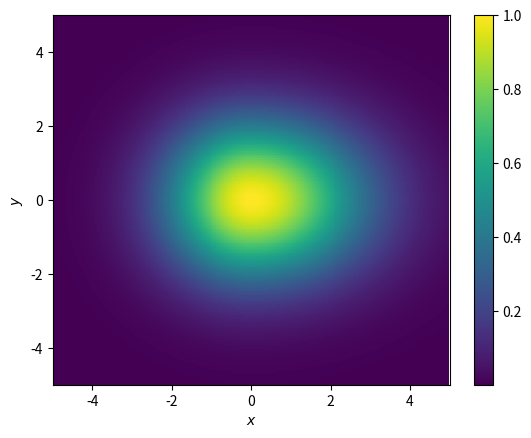

This figure's Python source:
import numpy as np
import matplotlib.pyplot as plt

mu_x = 0
mu_y = 0

sig_rx = 2
sig_lx = 1.5
sig_y = 1.5

min_val = -5
max_val = 5
side = np.arange(min_val, max_val, .05)
X, Y = np.meshgrid(side, side)
Z = np.exp(-((X-mu_x)**2/(2*np.where(X > mu_x, sig_rx, sig_lx)**2)
             +(Y-mu_y)**2/(2*np.where(X > mu_x, sig_y, sig_y)**2)))

plt.pcolormesh(X, Y, Z)
plt.axis([min_val, max_val, min_val, max_val])
plt.colorbar()
plt.xlabel('$x$')
plt.ylabel('$y$')
plt.show()
